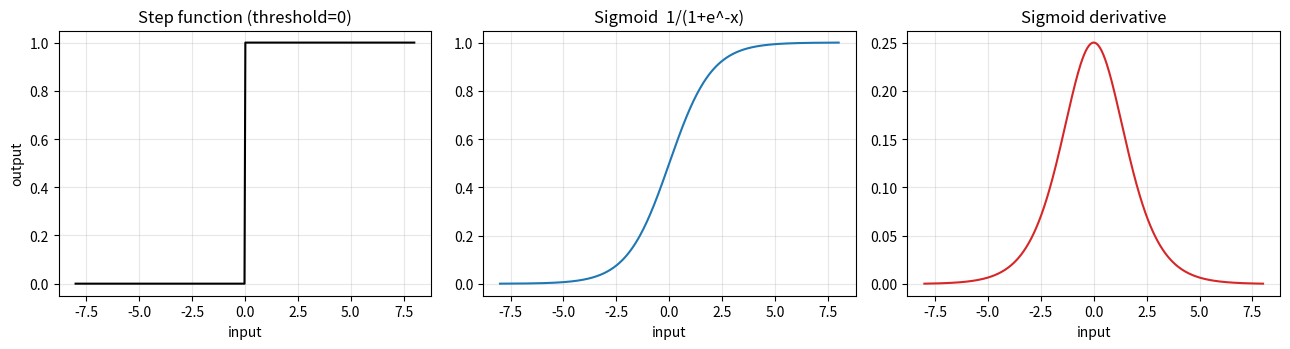
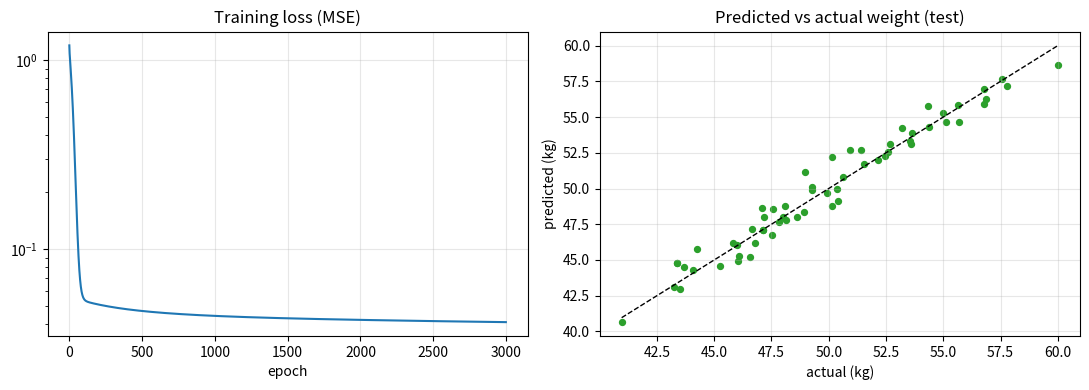
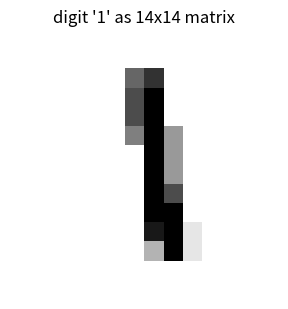

The matplotlib source for these figures, in order:
"""
데이터처리개론 4. 인공신경망 기초 - 실습 코드
PPT 슬라이드 내용(knot->km/h 뉴런, 시그모이드, 3-3-1 신경망, 이미지 행렬)을 코드로 구현
필요 라이브러리: numpy, matplotlib
"""
import numpy as np
import matplotlib
matplotlib.use("Agg")
import matplotlib.pyplot as plt

np.random.seed(42)

# ------------------------------------------------------------------
# 실습 1. 인공신경망의 느낌: knot -> km/h (뉴런 1개, 가중치 1개)
#   PPT의 km->mile 예제를 선박 속도 단위로 바꿈
#   km/h = knot x w,  정답 = 37.04 (20노트), 입력 = 20
#   (1노트 = 1.852 km/h 이므로 w가 1.852에 가까워지면 정답)
# ------------------------------------------------------------------
print("=" * 60)
print("실습 1. knot -> km/h 단일 뉴런 (PPT '인공신경망의 느낌?'을 선박 속도로 변경)")
print("=" * 60)

knot = 20.0
correct_kmh = 37.04

for w in [1.5, 1.7, 2.0, 1.85]:
    calculated = knot * w
    error = correct_kmh - calculated
    print(f"w = {w:<4} -> 계산값 = {calculated:6.2f}, 정답 = {correct_kmh}, 오차 = {error:7.3f}")

# 오차를 보고 w를 조금씩 고치는 과정(학습)을 자동화
print("\n[오차를 이용해 w를 자동으로 조정하는 학습]")
w = 1.5
lr = 0.00125  # 학습률(한 번에 얼마나 고칠지)
history_w, history_err = [], []
for step in range(1, 31):
    pred = knot * w
    err = correct_kmh - pred
    w = w + lr * err * knot        # 오차가 클수록 많이 수정
    history_w.append(w)
    history_err.append(err)
    if step in (1, 2, 3, 5, 10, 20, 30):
        print(f"step {step:2d}: w = {w:.5f}, 오차 = {err:8.4f}")
print(f"최종 w = {w:.5f}  (실제 환산계수 1.852)")

# ------------------------------------------------------------------
# 실습 2. 활성화 함수: 계단함수(step) vs 시그모이드(sigmoid)
#   PPT: sigma(x) = 1/(1+e^-x),  sigma'(x) = sigma(x)(1-sigma(x))
# ------------------------------------------------------------------
print("\n" + "=" * 60)
print("실습 2. 활성화 함수 (PPT '비선형함수의 필요')")
print("=" * 60)


def sigmoid(x):
    return 1.0 / (1.0 + np.exp(-x))


def sigmoid_prime(x):
    s = sigmoid(x)
    return s * (1 - s)


def step_function(x, threshold=0.0):
    return np.where(x >= threshold, 1.0, 0.0)


for x in [-5, -1, 0, 1, 5]:
    print(f"x = {x:>2}: step = {int(step_function(np.array(x))):d}, "
          f"sigmoid = {sigmoid(x):.4f}, sigmoid' = {sigmoid_prime(x):.4f}")

xs = np.linspace(-8, 8, 400)
fig, axes = plt.subplots(1, 3, figsize=(13, 3.6))
axes[0].plot(xs, step_function(xs), color="black")
axes[0].set_title("Step function (threshold=0)")
axes[1].plot(xs, sigmoid(xs), color="tab:blue")
axes[1].set_title("Sigmoid  1/(1+e^-x)")
axes[2].plot(xs, sigmoid_prime(xs), color="tab:red")
axes[2].set_title("Sigmoid derivative")
for ax in axes:
    ax.grid(alpha=0.3)
    ax.set_xlabel("input")
axes[0].set_ylabel("output")
plt.tight_layout()
plt.savefig("activation_functions.png", dpi=130)
plt.close()
print("그래프 저장: activation_functions.png")

# ------------------------------------------------------------------
# 실습 3. 투입변수 3개 -> 은닉층 3개 -> 출력 1개 (PPT '개념도')
#   입력->은닉 가중치 w(9) = 3x3, 은닉->출력 가중치 w(3) = 3x1
# ------------------------------------------------------------------
print("\n" + "=" * 60)
print("실습 3. 3-3-1 신경망 순전파 (PPT '투입변수 3개에 따른 개념도')")
print("=" * 60)

x_in = np.array([1.0, 2.0, 3.0])            # PPT 그림의 입력 1, 2, 3
W1 = np.random.randn(3, 3) * 0.5            # w(9): 입력층 -> 은닉층
W2 = np.random.randn(3, 1) * 0.5            # w(3): 은닉층 -> 출력층

print(f"입력층 -> 은닉층 가중치 개수 w(9) = {W1.size}")
print(f"은닉층 -> 출력층 가중치 개수 w(3) = {W2.size}")

hidden_in = x_in @ W1                       # 가중합 (Sum)
hidden_out = sigmoid(hidden_in)             # 활성화 함수
y_hat = sigmoid(hidden_out @ W2)
print(f"은닉층 가중합 : {np.round(hidden_in, 4)}")
print(f"은닉층 출력 a1,a2,a3 : {np.round(hidden_out, 4)}")
print(f"최종 출력 y : {y_hat.item():.4f}")

# ------------------------------------------------------------------
# 실습 4. 몸무게 추정 (PPT '인공신경망 개념을 활용한 몸무게 추정')
#   입력: 키, 허리, 머리둘레 / 출력: 몸무게  (가상 데이터로 역전파 학습)
# ------------------------------------------------------------------
print("\n" + "=" * 60)
print("실습 4. 신경망으로 몸무게 추정 (가상 데이터, 역전파 학습)")
print("=" * 60)

n = 300
height = np.random.uniform(150, 190, n)      # 키(cm)
waist = np.random.uniform(60, 100, n)        # 허리(cm)
head = np.random.uniform(52, 60, n)          # 머리둘레(cm)
# 비선형 관계를 가진 가상의 '정답' 몸무게
weight = (0.35 * (height - 100) + 0.0012 * waist ** 2 + 0.3 * head
          + np.random.normal(0, 1.0, n))

X = np.column_stack([height, waist, head])
Y = weight.reshape(-1, 1)

# 표준화 (입력/출력 스케일 맞추기)
X_mean, X_std = X.mean(axis=0), X.std(axis=0)
Y_mean, Y_std = Y.mean(), Y.std()
Xn = (X - X_mean) / X_std
Yn = (Y - Y_mean) / Y_std

# 학습/검증 분리 (80:20)
idx = np.random.permutation(n)
tr, te = idx[:240], idx[240:]
Xtr, Ytr, Xte, Yte = Xn[tr], Yn[tr], Xn[te], Yn[te]

# 네트워크: 입력 3 -> 은닉 4(시그모이드) -> 출력 1(선형)   (PPT 그림과 동일 구조)
H = 4
W1 = np.random.randn(3, H) * 0.5
b1 = np.zeros((1, H))
W2 = np.random.randn(H, 1) * 0.5
b2 = np.zeros((1, 1))
lr = 0.1
epochs = 3000
loss_hist = []

for ep in range(epochs):
    # 순전파
    z1 = Xtr @ W1 + b1
    a1 = sigmoid(z1)
    pred = a1 @ W2 + b2
    err = pred - Ytr
    loss = np.mean(err ** 2)
    loss_hist.append(loss)

    # 역전파
    d_pred = 2 * err / len(Xtr)
    dW2 = a1.T @ d_pred
    db2 = d_pred.sum(axis=0, keepdims=True)
    d_a1 = d_pred @ W2.T
    d_z1 = d_a1 * a1 * (1 - a1)              # 시그모이드 미분 사용
    dW1 = Xtr.T @ d_z1
    db1 = d_z1.sum(axis=0, keepdims=True)

    # 가중치 갱신
    W2 -= lr * dW2
    b2 -= lr * db2
    W1 -= lr * dW1
    b1 -= lr * db1

    if ep in (0, 99, 499, 999, 1999, 2999):
        print(f"epoch {ep + 1:4d}: 학습 손실(MSE, 표준화 단위) = {loss:.5f}")


def predict(Xin):
    return sigmoid(Xin @ W1 + b1) @ W2 + b2


pred_te = predict(Xte) * Y_std + Y_mean
true_te = Yte * Y_std + Y_mean
rmse = np.sqrt(np.mean((pred_te - true_te) ** 2))
ss_res = np.sum((true_te - pred_te) ** 2)
ss_tot = np.sum((true_te - true_te.mean()) ** 2)
r2 = 1 - ss_res / ss_tot
print(f"\n[검증 데이터 {len(te)}개] RMSE = {rmse:.3f} kg, R^2 = {r2:.3f}")

# 선형회귀와 비교 (PPT '전통적 선형회귀분석의 한계')
A = np.column_stack([Xtr, np.ones(len(Xtr))])
coef, *_ = np.linalg.lstsq(A, Ytr, rcond=None)
lin_pred = (np.column_stack([Xte, np.ones(len(Xte))]) @ coef) * Y_std + Y_mean
lin_rmse = np.sqrt(np.mean((lin_pred - true_te) ** 2))
lin_r2 = 1 - np.sum((true_te - lin_pred) ** 2) / ss_tot
print(f"[선형회귀 비교] RMSE = {lin_rmse:.3f} kg, R^2 = {lin_r2:.3f}")

fig, axes = plt.subplots(1, 2, figsize=(11, 4))
axes[0].plot(loss_hist, color="tab:blue")
axes[0].set_yscale("log")
axes[0].set_title("Training loss (MSE)")
axes[0].set_xlabel("epoch")
axes[0].grid(alpha=0.3)
axes[1].scatter(true_te, pred_te, s=18, color="tab:green")
lims = [true_te.min(), true_te.max()]
axes[1].plot(lims, lims, "k--", linewidth=1)
axes[1].set_title("Predicted vs actual weight (test)")
axes[1].set_xlabel("actual (kg)")
axes[1].set_ylabel("predicted (kg)")
axes[1].grid(alpha=0.3)
plt.tight_layout()
plt.savefig("weight_estimation.png", dpi=130)
plt.close()
print("그래프 저장: weight_estimation.png")

# ------------------------------------------------------------------
# 실습 5. 흑백 이미지의 행렬 변환 (PPT '흑백 이미지의 행렬 데이터 변환')
#   숫자 '1' 모양을 14x14 행렬(0=흰색, 1=검정)로 만들고 1차원 입력으로 펼치기
# ------------------------------------------------------------------
print("\n" + "=" * 60)
print("실습 5. 흑백 이미지 -> 행렬 -> 입력 벡터")
print("=" * 60)

img = np.zeros((14, 14))
# (행, 열): 값  -- PPT 슬라이드의 14x14 행렬을 그대로 옮김
cells = {
    2: {6: 0.6, 7: 0.8},
    3: {6: 0.7, 7: 1.0},
    4: {6: 0.7, 7: 1.0},
    5: {6: 0.5, 7: 1.0, 8: 0.4},
    6: {7: 1.0, 8: 0.4},
    7: {7: 1.0, 8: 0.4},
    8: {7: 1.0, 8: 0.7},
    9: {7: 1.0, 8: 1.0},
    10: {7: 0.9, 8: 1.0, 9: 0.1},
    11: {7: 0.3, 8: 1.0, 9: 0.1},
}
for r, cols in cells.items():
    for c, v in cols.items():
        img[r, c] = v

print("행렬 크기:", img.shape)
for row in img:
    print(" ".join(f"{v:3.1f}" if v > 0 else "  0" for v in row))

flat = img.reshape(-1)
print(f"\n1차원으로 펼친 입력 벡터 길이 = {flat.size} (14x14)")
print("-> 이 196개 값이 입력층의 입력변수 196개가 됨")

plt.figure(figsize=(3.2, 3.2))
plt.imshow(img, cmap="gray_r")
plt.title("digit '1' as 14x14 matrix")
plt.axis("off")
plt.tight_layout()
plt.savefig("digit_matrix.png", dpi=130)
plt.close()
print("그래프 저장: digit_matrix.png")
